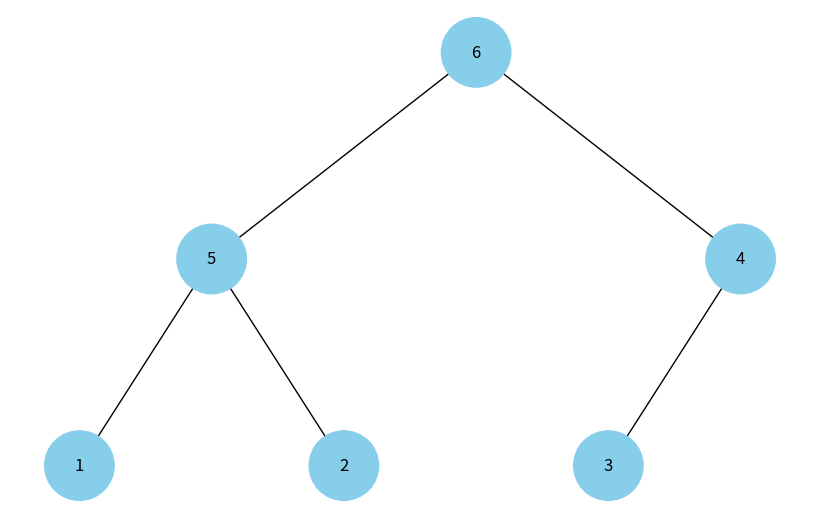

This figure's Python source:
import uuid
import networkx as nx
import matplotlib.pyplot as plt

class Node:
    def __init__(self, key, color="skyblue"):
        self.left = None
        self.right = None
        self.val = key
        self.color = color
        self.id = str(uuid.uuid4())

def add_edges(graph, node, pos, x=0, y=0, layer=1):
    if node is not None:
        graph.add_node(node.id, color=node.color, label=node.val)
        if node.left:
            graph.add_edge(node.id, node.left.id)
            l = x - 1 / 2 ** layer
            pos[node.left.id] = (l, y - 1)
            l = add_edges(graph, node.left, pos, x=l, y=y - 1, layer=layer + 1)
        if node.right:
            graph.add_edge(node.id, node.right.id)
            r = x + 1 / 2 ** layer
            pos[node.right.id] = (r, y - 1)
            r = add_edges(graph, node.right, pos, x=r, y=y - 1, layer=layer + 1)
    return graph

def draw_tree(tree_root):
    tree = nx.DiGraph()
    pos = {tree_root.id: (0, 0)}
    tree = add_edges(tree, tree_root, pos)

    colors = [node[1]['color'] for node in tree.nodes(data=True)]
    labels = {node[0]: node[1]['label'] for node in tree.nodes(data=True)}

    plt.figure(figsize=(8, 5))
    nx.draw(tree, pos=pos, labels=labels, arrows=False, node_size=2500, node_color=colors)
    plt.show()

def build_heap(arr):
    nodes = [Node(val) for val in arr]
    n = len(nodes)
    for i in range(n // 2 - 1, -1, -1):
        heapify(nodes, n, i)
    
    for i in range(n):
        if 2 * i + 1 < n:
            nodes[i].left = nodes[2 * i + 1]
        if 2 * i + 2 < n:
            nodes[i].right = nodes[2 * i + 2]
    
    return nodes[0]

def heapify(arr, n, i):
    largest = i
    left = 2 * i + 1
    right = 2 * i + 2

    if left < n and arr[left].val > arr[largest].val:
        largest = left

    if right < n and arr[right].val > arr[largest].val:
        largest = right

    if largest != i:
        arr[i], arr[largest] = arr[largest], arr[i]
        heapify(arr, n, largest)

arr = [3, 1, 6, 5, 2, 4]
root = build_heap(arr)
draw_tree(root)
